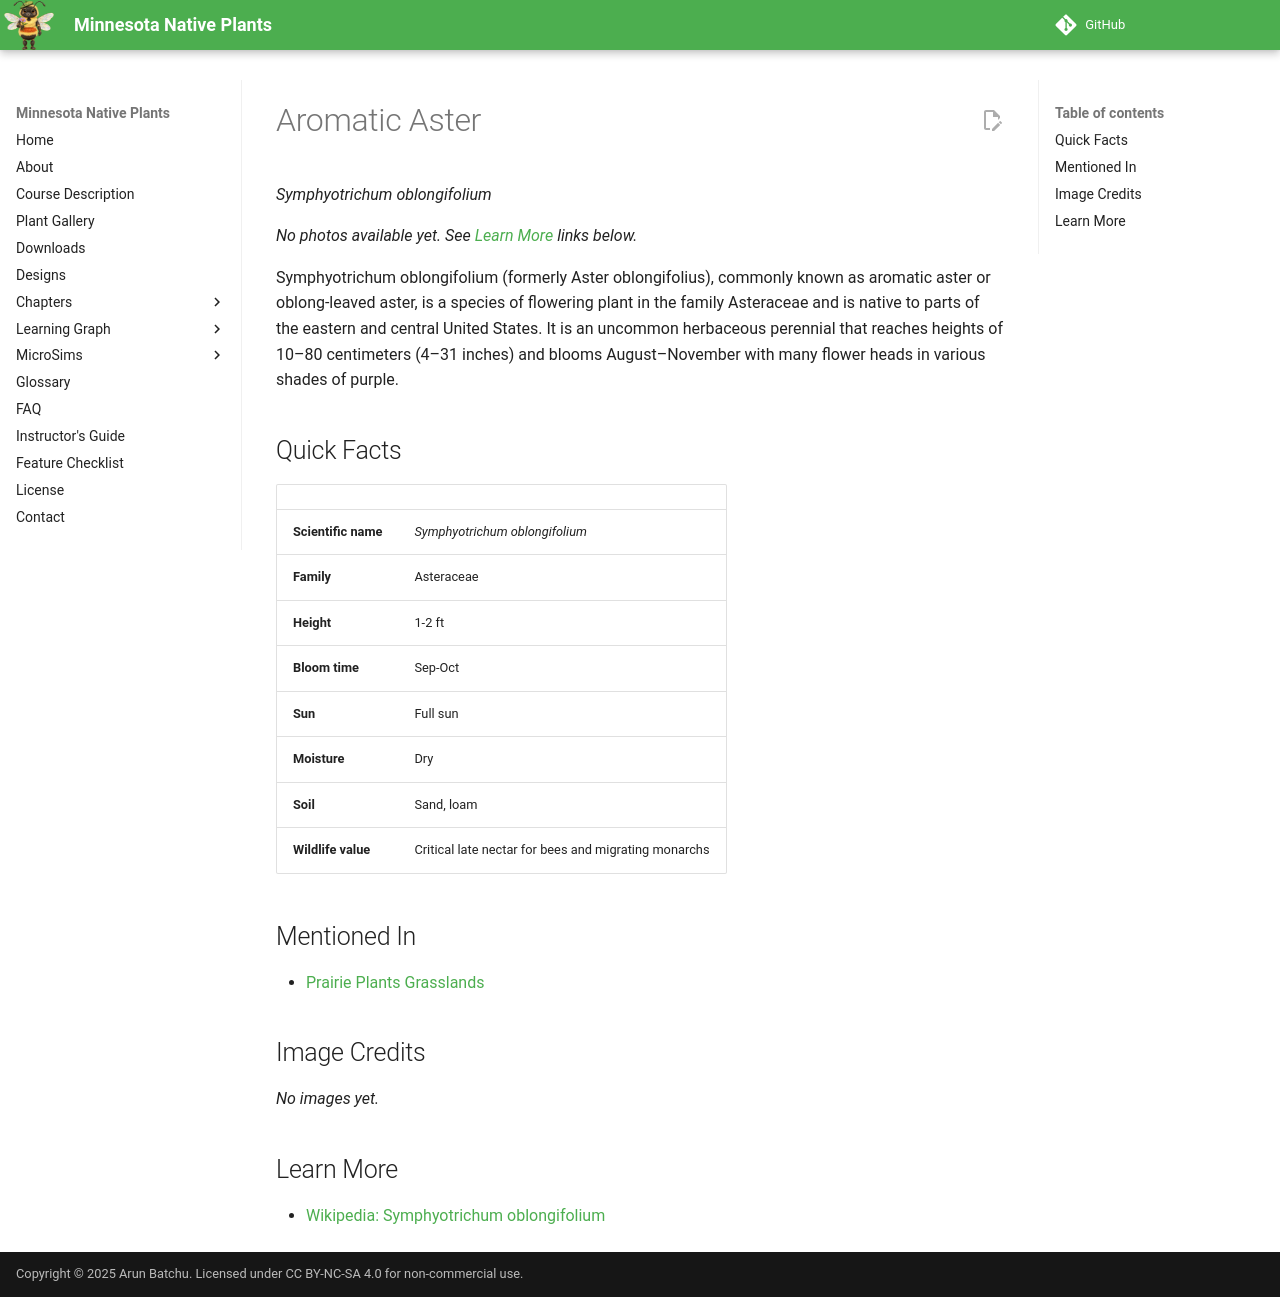

repository: arunbatchu/minnesota-native-plants · page: plants/aromatic-aster/index.html · generator: mkdocs

# Aromatic Aster

*Symphyotrichum oblongifolium*



_No photos available yet. See [Learn More](#learn-more) links below._

Symphyotrichum oblongifolium (formerly Aster oblongifolius), commonly known as aromatic aster or oblong-leaved aster, is a species of flowering plant in the family Asteraceae and is native to parts of the eastern and central United States. It is an uncommon herbaceous perennial that reaches heights of 10–80 centimeters (4–31 inches) and blooms August–November with many flower heads in various shades of purple.

## Quick Facts

| | |
|---|---|
| **Scientific name** | *Symphyotrichum oblongifolium* |
| **Family** | Asteraceae |
| **Height** | 1-2 ft |
| **Bloom time** | Sep-Oct |
| **Sun** | Full sun |
| **Moisture** | Dry |
| **Soil** | Sand, loam |
| **Wildlife value** | Critical late nectar for bees and migrating monarchs |

## Mentioned In

- [Prairie Plants Grasslands](../chapters/03-prairie-plants-grasslands/index.md)

## Image Credits

_No images yet._

## Learn More

- [Wikipedia: Symphyotrichum oblongifolium](https://en.wikipedia.org/wiki/Symphyotrichum_oblongifolium)
